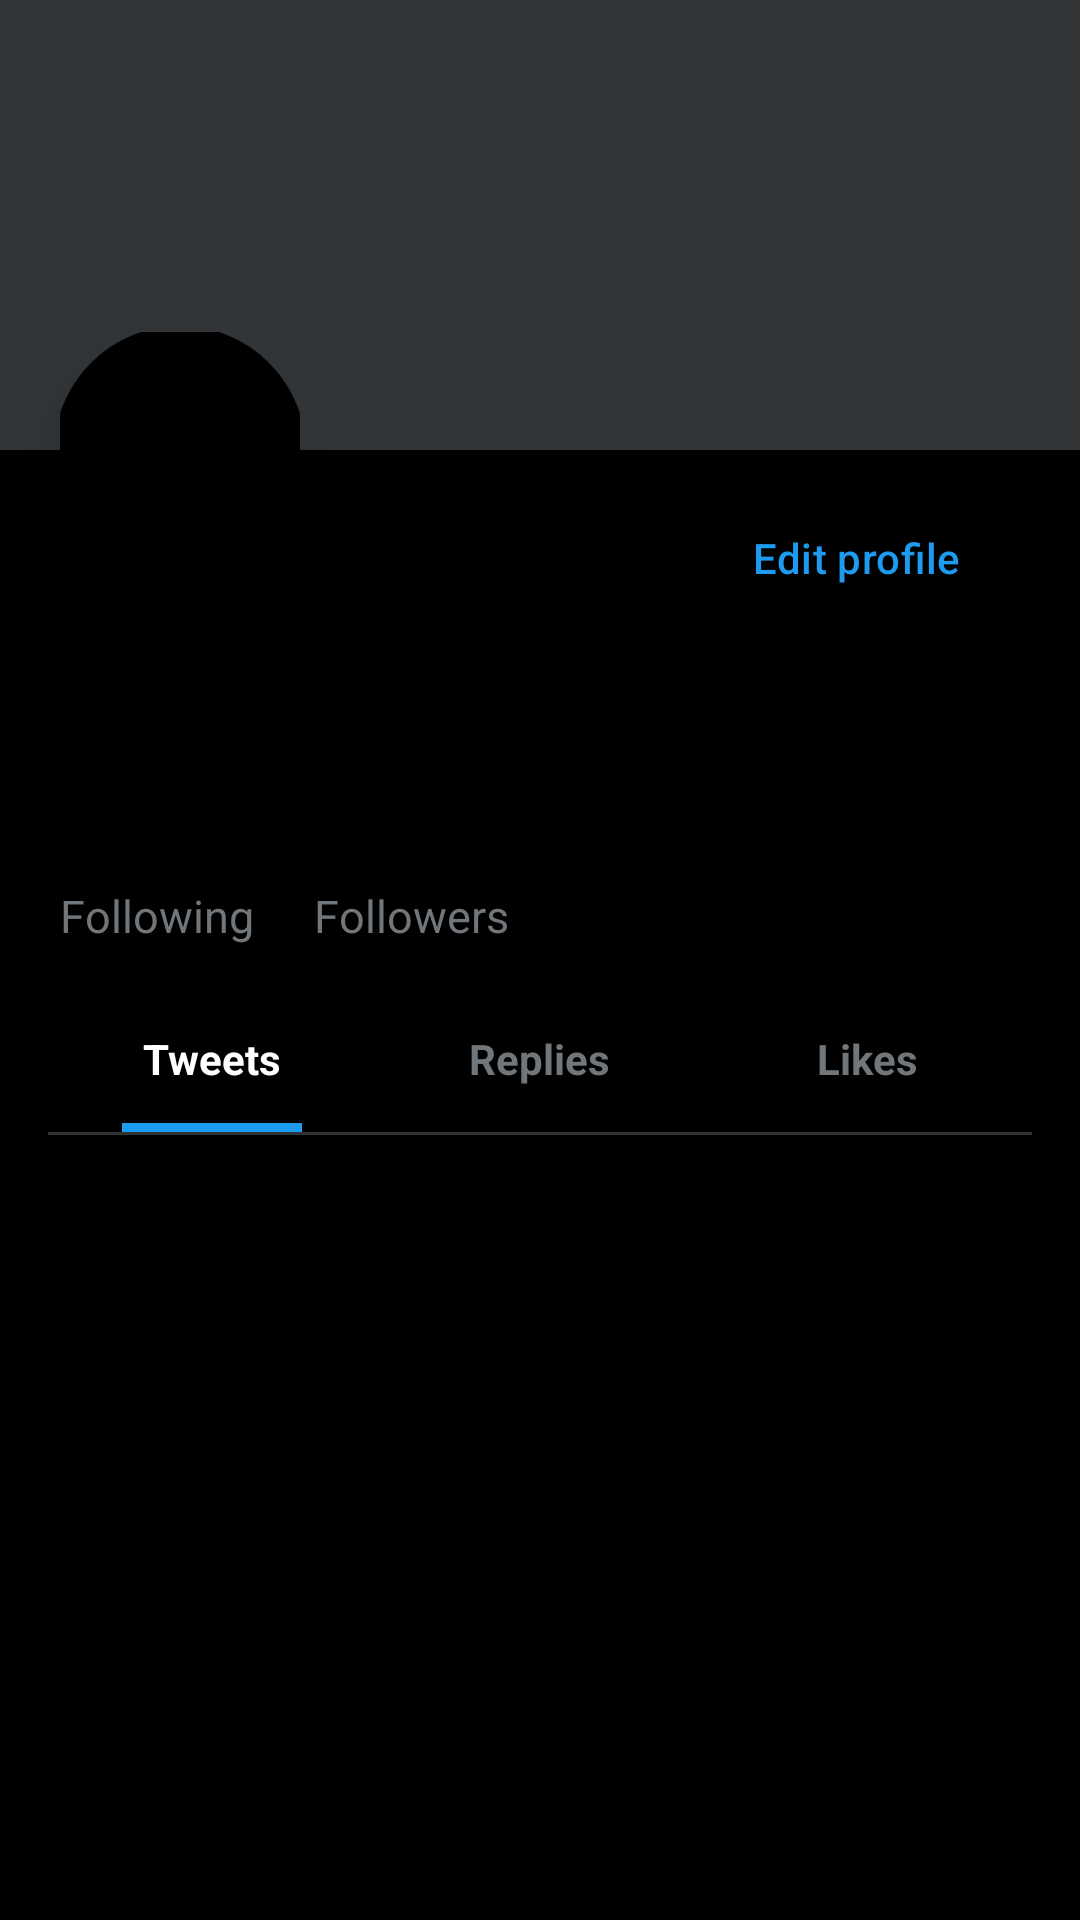

Android layout source for this screen:
<!-- AndroidManifest.xml: application theme Theme.Twitter -->
<!-- res/layout/activity_profile.xml -->
<?xml version="1.0" encoding="utf-8"?>
<androidx.coordinatorlayout.widget.CoordinatorLayout xmlns:android="http://schemas.android.com/apk/res/android"
    xmlns:app="http://schemas.android.com/apk/res-auto"
    xmlns:tools="http://schemas.android.com/tools"
    android:layout_width="match_parent"
    android:layout_height="match_parent"
    android:background="@color/black"
    android:fitsSystemWindows="true"
    android:clipChildren="false"
    tools:context=".ui.profile.ProfileActivity">

    <com.google.android.material.appbar.AppBarLayout
        android:id="@+id/app_bar"
        android:layout_width="match_parent"
        android:layout_height="wrap_content"
        android:background="@color/black"
        app:elevation="0dp"
        android:theme="@style/Theme.Twitter.AppBarOverlay">

        <com.google.android.material.appbar.CollapsingToolbarLayout
            android:id="@+id/toolbar_layout"
            android:layout_width="match_parent"
            android:layout_height="wrap_content"
            app:contentScrim="@color/black"
            app:layout_scrollFlags="scroll|exitUntilCollapsed">

            <ImageView
                android:id="@+id/profile_banner"
                android:layout_width="match_parent"
                android:layout_height="150dp"
                android:scaleType="centerCrop"
                app:layout_collapseMode="parallax"
                android:background="@color/dark_gray" />

            <androidx.appcompat.widget.Toolbar
                android:id="@+id/toolbar"
                android:layout_width="match_parent"
                android:layout_height="?attr/actionBarSize"
                app:layout_collapseMode="pin"
                app:navigationIcon="@drawable/ic_arrow_back"
                android:background="@android:color/transparent"/>

        </com.google.android.material.appbar.CollapsingToolbarLayout>
    </com.google.android.material.appbar.AppBarLayout>

    <androidx.core.widget.NestedScrollView
        android:layout_width="match_parent"
        android:layout_height="match_parent"
        app:layout_behavior="@string/appbar_scrolling_view_behavior"
        android:clipChildren="false"
        android:clipToPadding="false">

        <androidx.constraintlayout.widget.ConstraintLayout
            android:layout_width="match_parent"
            android:layout_height="wrap_content"
            android:paddingHorizontal="16dp"
            android:clipChildren="false"
            android:clipToPadding="false">

            <com.google.android.material.imageview.ShapeableImageView
                android:id="@+id/profile_image"
                android:layout_width="80dp"
                android:layout_height="80dp"
                android:layout_marginTop="-40dp"
                android:layout_marginStart="4dp"
                android:padding="0dp"
                android:elevation="10dp"
                app:layout_constraintStart_toStartOf="parent"
                app:layout_constraintTop_toTopOf="parent"
                app:shapeAppearanceOverlay="@style/ShapeAppearance.App.CircleImageView"
                app:strokeColor="@color/black"
                app:strokeWidth="4dp"
                android:background="@color/black"
                tools:src="@android:color/holo_blue_dark" />

            <Button
                android:id="@+id/follow_button"
                style="@style/Widget.App.Button.Outlined"
                android:layout_width="wrap_content"
                android:layout_height="wrap_content"
                android:text="Edit profile"
                android:layout_marginTop="12dp"
                app:layout_constraintEnd_toEndOf="parent"
                app:layout_constraintTop_toTopOf="parent"/>

            <TextView
                android:id="@+id/display_name"
                android:layout_width="wrap_content"
                android:layout_height="wrap_content"
                android:layout_marginTop="8dp"
                android:textSize="22sp"
                android:textStyle="bold"
                android:textColor="@color/white"
                app:layout_constraintStart_toStartOf="parent"
                app:layout_constraintTop_toBottomOf="@+id/profile_image"
                tools:text="Orion" />

            <TextView
                android:id="@+id/username"
                android:layout_width="wrap_content"
                android:layout_height="wrap_content"
                android:textColor="@color/light_gray"
                android:textSize="16sp"
                app:layout_constraintStart_toStartOf="parent"
                app:layout_constraintTop_toBottomOf="@+id/display_name"
                tools:text="@orion_gz" />

            <TextView
                android:id="@+id/bio"
                android:layout_width="0dp"
                android:layout_height="wrap_content"
                android:layout_marginTop="12dp"
                android:textColor="@color/white"
                android:textSize="16sp"
                android:lineSpacingExtra="2dp"
                app:layout_constraintEnd_toEndOf="parent"
                app:layout_constraintStart_toStartOf="parent"
                app:layout_constraintTop_toBottomOf="@+id/username"
                tools:text="This is the user bio area." />

            <LinearLayout
                android:id="@+id/stats_layout"
                android:layout_width="wrap_content"
                android:layout_height="wrap_content"
                android:orientation="horizontal"
                android:layout_marginTop="12dp"
                app:layout_constraintStart_toStartOf="parent"
                app:layout_constraintTop_toBottomOf="@+id/bio">

                <TextView
                    android:id="@+id/following_count"
                    android:layout_width="wrap_content"
                    android:layout_height="wrap_content"
                    tools:text="120"
                    android:textStyle="bold"
                    android:textColor="@color/white"
                    android:textSize="15sp"/>

                <TextView
                    android:layout_width="wrap_content"
                    android:layout_height="wrap_content"
                    android:text="Following"
                    android:textColor="@color/light_gray"
                    android:layout_marginStart="4dp"
                    android:layout_marginEnd="16dp"
                    android:textSize="15sp"/>

                <TextView
                    android:id="@+id/follower_count"
                    android:layout_width="wrap_content"
                    android:layout_height="wrap_content"
                    tools:text="450"
                    android:textStyle="bold"
                    android:textColor="@color/white"
                    android:textSize="15sp"/>

                <TextView
                    android:layout_width="wrap_content"
                    android:layout_height="wrap_content"
                    android:text="Followers"
                    android:textColor="@color/light_gray"
                    android:layout_marginStart="4dp"
                    android:textSize="15sp"/>
            </LinearLayout>

            <LinearLayout
                android:id="@+id/tabs_layout"
                android:layout_width="match_parent"
                android:layout_height="wrap_content"
                android:orientation="horizontal"
                android:layout_marginTop="16dp"
                app:layout_constraintTop_toBottomOf="@+id/stats_layout">

                <LinearLayout
                    android:id="@+id/tab_tweets"
                    android:layout_width="0dp"
                    android:layout_height="wrap_content"
                    android:layout_weight="1"
                    android:gravity="center"
                    android:orientation="vertical"
                    android:background="?attr/selectableItemBackground">
                    <TextView
                        android:id="@+id/text_tweets"
                        android:layout_width="wrap_content"
                        android:layout_height="wrap_content"
                        android:text="Tweets"
                        android:textStyle="bold"
                        android:textColor="@color/white"
                        android:paddingVertical="12dp"/>
                    <View
                        android:id="@+id/indicator_tweets"
                        android:layout_width="60dp"
                        android:layout_height="3dp"
                        android:background="@color/x_blue"
                        android:visibility="visible"/> </LinearLayout>

                <LinearLayout
                    android:id="@+id/tab_replies"
                    android:layout_width="0dp"
                    android:layout_height="wrap_content"
                    android:layout_weight="1"
                    android:gravity="center"
                    android:orientation="vertical"
                    android:background="?attr/selectableItemBackground">
                    <TextView
                        android:id="@+id/text_replies"
                        android:layout_width="wrap_content"
                        android:layout_height="wrap_content"
                        android:text="Replies"
                        android:textStyle="bold"
                        android:textColor="@color/light_gray"
                        android:paddingVertical="12dp"/>
                    <View
                        android:id="@+id/indicator_replies"
                        android:layout_width="60dp"
                        android:layout_height="3dp"
                        android:background="@color/x_blue"
                        android:visibility="invisible"/>
                </LinearLayout>

                <LinearLayout
                    android:id="@+id/tab_likes"
                    android:layout_width="0dp"
                    android:layout_height="wrap_content"
                    android:layout_weight="1"
                    android:gravity="center"
                    android:orientation="vertical"
                    android:background="?attr/selectableItemBackground">
                    <TextView
                        android:id="@+id/text_likes"
                        android:layout_width="wrap_content"
                        android:layout_height="wrap_content"
                        android:text="Likes"
                        android:textStyle="bold"
                        android:textColor="@color/light_gray"
                        android:paddingVertical="12dp"/>
                    <View
                        android:id="@+id/indicator_likes"
                        android:layout_width="60dp"
                        android:layout_height="3dp"
                        android:background="@color/x_blue"
                        android:visibility="invisible"/>
                </LinearLayout>
            </LinearLayout>

            <View
                android:id="@+id/tab_divider"
                android:layout_width="match_parent"
                android:layout_height="1dp"
                android:background="@color/border_gray"
                app:layout_constraintTop_toBottomOf="@id/tabs_layout"/>

            <androidx.recyclerview.widget.RecyclerView
                android:id="@+id/user_tweets_recycler_view"
                android:layout_width="match_parent"
                android:layout_height="wrap_content"
                android:nestedScrollingEnabled="false"
                app:layout_constraintTop_toBottomOf="@+id/tab_divider" />

        </androidx.constraintlayout.widget.ConstraintLayout>
    </androidx.core.widget.NestedScrollView>

</androidx.coordinatorlayout.widget.CoordinatorLayout>
<!-- resources referenced by this layout -->
<resources>
  <color name="black">#000000</color>
  <color name="border_gray">#2F3336</color>
  <color name="dark_gray">#333639</color>
  <color name="light_gray">#71767B</color>
  <color name="white">#FFFFFF</color>
  <color name="x_blue">#1D9BF0</color>
  <style name="ShapeAppearance.App.CircleImageView" parent="">
          <item name="cornerFamily">rounded</item>
          <item name="cornerSize">50%</item>
      </style>
  <style name="Theme.Twitter.AppBarOverlay" parent="ThemeOverlay.AppCompat.Dark.ActionBar" />
  <style name="Widget.App.Button.Outlined" parent="Widget.Material3.Button.OutlinedButton">
          <item name="android:textColor">@color/x_blue</item>
          <item name="strokeColor">@color/border_gray</item>
          <item name="cornerRadius">50dp</item>
          <item name="android:paddingVertical">12dp</item>
      </style>
  <style name="Theme.Twitter" parent="Base.Theme.Twitter" />
  <style name="Base.Theme.Twitter" parent="Theme.Material3.Dark.NoActionBar">
          <item name="colorPrimary">@color/dark_gray</item>
          <item name="colorPrimaryVariant">@color/black</item>
          <item name="colorOnPrimary">@color/white</item>
          <item name="colorSecondary">@color/x_blue</item>
          <item name="colorSecondaryVariant">@color/x_blue</item>
          <item name="colorOnSecondary">@color/white</item>
  
          <item name="android:statusBarColor" tools:targetApi="l">@color/black</item> <item name="android:windowLightStatusBar">false</item>
  
          <item name="android:windowBackground">@color/black</item> <item name="android:windowSplashScreenBackground" tools:targetApi="s">@color/black</item>
  
      </style>
</resources>
